Run: headless pygame with SDL's dummy video driver; simulated clock (each Clock.tick advances the game by its frame time, no real sleeping); random seed 0; keys injected as events and as key.get_pressed() state; mouse plan: one left click at the window centre at the start of phase 2, then a move to the lower-right quarter at the start of phase 3.
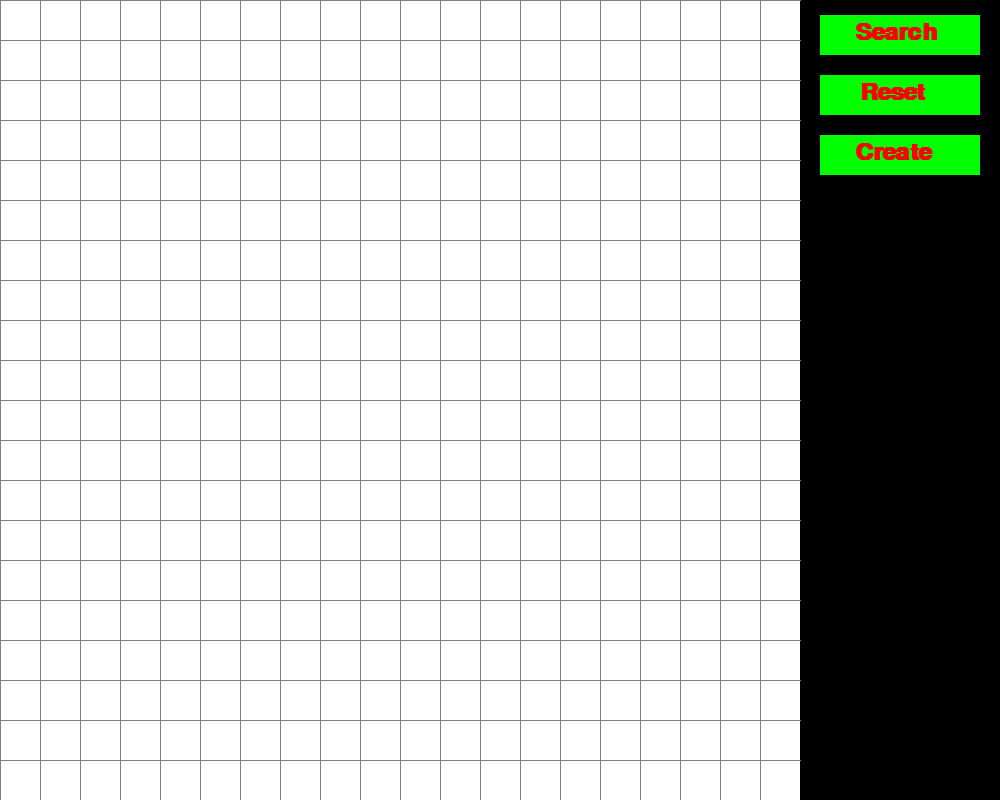
Frame 1 of 4 · flips 1–60 · no input
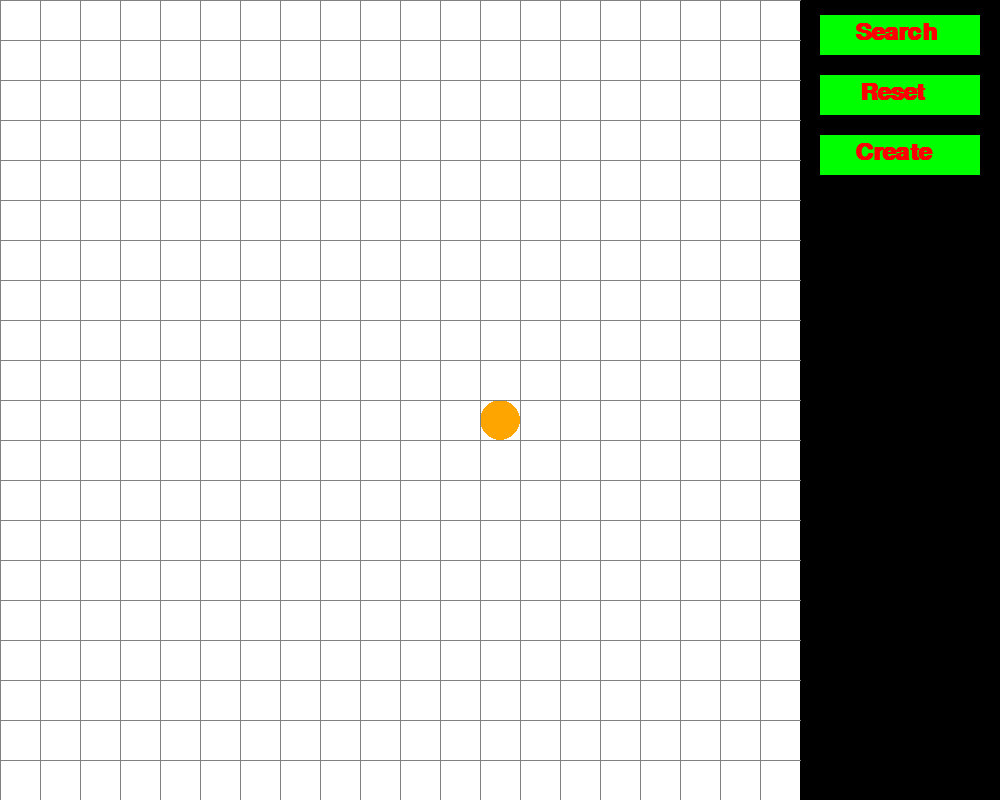
Frame 2 of 4 · flips 61–180 · clicked the window centre · tapped SPACE, RETURN · held RIGHT (→), D
Frame 3 of 4 · flips 181–300 · moved the mouse to the lower-right quarter · held DOWN (↓), S · screen unchanged from frame 2, image omitted
Frame 4 of 4 · flips 301–420 · held LEFT (←), A, UP (↑), W · screen unchanged from frame 3, image omitted

The pygame program that drew these frames:

import pygame
import sys
import math
import time
import random
from queue import PriorityQueue

WIDTH = 800 
pygame.init()
WIN = pygame.display.set_mode((WIDTH+200,WIDTH)) #window size (800x800)
pygame.display.set_caption("A* Pathfinding - 1710165") #title

#color
RED = (255, 0, 0)
GREEN = (0, 255, 0)
BLUE = (0, 255, 0)
YELLOW = (255, 255, 0)
WHITE = (255, 255, 255)
BLACK = (0, 0, 0)
PURPLE = (128, 0, 128)
ORANGE = (255, 165 ,0)
GREY = (128, 128, 128)
TURQUOISE = (64, 224, 208)
BLACK = (0,0,0)

class Spot:
	def __init__(self, row, col, width, total_rows):
		self.row = row
		self.col = col
		self.x = width * row
		self.y = width * col
		self.color = WHITE
		self.neighbors = []
		self.width = width
		self.total_rows = total_rows
		self.distance = {}

	def get_pos(self):
		return self.row, self.col
	def is_closed(self):
		return self.color == TURQUOISE
	def is_open(self):
		return self.color == GREEN
	def is_barrier(self):
		return self.color == BLACK
	def is_start(self):
		return self.color == ORANGE
	def is_end(self):
		return self.color == RED
	def is_path(self):
		return self.color == PURPLE
	def reset(self):
		self.color = WHITE
	def  make_closed(self):
		self.color = TURQUOISE
	def  make_start(self):
		self.color = ORANGE
	def  make_open(self):
		self.color = GREEN
	def  make_barrier(self):
		self.color = BLACK
	def make_end(self):
		self.color = RED
	def make_path(self):
		self.color = PURPLE
	def get_pivot(self):
		return (self.x + self.width/2, self.y + self.width/2)
	def draw(self, win):
		if (self.is_start() or self.is_end()):
			pygame.draw.rect(win, WHITE, (self.x, self.y, self.width, self.width))
			pygame.draw.circle(win, self.color, (self.x + self.width / 2, self.y + self.width / 2), self.width / 2)
		else:
			pygame.draw.rect(win, self.color, (self.x, self.y, self.width, self.width))
	def update_neighbors(self, grid):
		self.neighbors = []
		#UP
		if self.row > 0 and not grid[self.row - 1][self.col].is_barrier():
			current = grid[self.row - 1][self.col]
			self.neighbors.append(current)
			self.distance[current] = 1
		#DOWN
		if self.row < self.total_rows - 1 and not grid[self.row + 1][self.col].is_barrier():
			current = grid[self.row + 1][self.col]
			self.neighbors.append(current)
			self.distance[current] = 1
		#LEFT
		if self.col > 0 and not grid[self.row][self.col - 1].is_barrier():
			current = grid[self.row][self.col - 1]
			self.neighbors.append(current)
			self.distance[current] = 1
		#RIGHT
		if self.col < self.total_rows - 1 and not grid[self.row][self.col + 1].is_barrier():
			current = grid[self.row][self.col + 1]
			self.neighbors.append(current)
			self.distance[current] = 1
		## diagonal line
		#UP_LEFT
		if self.col > 0 and self.row > 0 and not grid[self.row - 1][self.col - 1].is_barrier():
			current = grid[self.row - 1][self.col - 1]
			self.neighbors.append(current)
			self.distance[current] = math.sqrt(2)
		#DOWN_RIGHT
		if self.col < self.total_rows - 1 and self.row < self.total_rows - 1 and not grid[self.row + 1][self.col + 1].is_barrier():
			current = grid[self.row + 1][self.col + 1]
			self.neighbors.append(current)
			self.distance[current] = math.sqrt(2)
		#UP_RIGHT
		if  self.col < self.total_rows - 1 and self.row > 0 and not grid[self.row - 1][self.col + 1].is_barrier():
			current = grid[self.row - 1][self.col + 1]
			self.neighbors.append(current)
			self.distance[current] = math.sqrt(2)
		#DOWN_LEFT
		if self.col > 0 and self.row < self.total_rows - 1 and not grid[self.row + 1][self.col - 1].is_barrier():
			current = grid[self.row + 1][self.col - 1]
			self.neighbors.append(current)
			self.distance[current] = math.sqrt(2)
	def __lt__(self, other):
		return False

def h(p1, p2):
	x1, y1 = p1
	x2, y2 = p2
	return math.sqrt(math.pow(abs(x1 - x2),2) + math.pow(abs(y1 - y2),2)) #tính khoảng cách theo col + row 

def reconstruct_path(came_from, current, draw):
	path = []
	path.append(current.get_pos())
	distance = 0
	pivots = []
	while current in came_from:
		pre = current
		pivots.append(pre.get_pivot())
		current = came_from[current]
		distance += current.distance[pre]
		# print(current.distance[pre])
		if not current.is_start():
			current.make_path()
			# current.reset()
		path.append(current.get_pos())
	pivots.append(current.get_pivot())
	draw()
	print("Distance: ", distance)
	print("Path")
	for i in range(0, len(path)):
		print(path[len(path) - 1 - i])
	return pivots

def aStarPathfinding(draw, grid, start, end):
	count = 0
	open_set = PriorityQueue() #min_heap
	open_set.put((0, count, start))
	came_from = {}
	path = []
	# f(x) = g(x) + h(x)
	# tạo dictionary g --> {[spot, score] * rows * rows}
	# tạo dictionary f --> {[spot, score] * rows * rows}
	# f = g + h
	g_score = {spot: float("inf") for row in grid for spot in row}
	g_score[start] = 0
	f_score = {spot: float("inf") for row in grid for spot in row}
	f_score[start] = h(start.get_pos(), end.get_pos())
	
	open_set_hash = {start}
 
	while not open_set.empty():
		for event in pygame.event.get():
			if event.type == pygame.QUIT:
				pygame.quit()
		temp = open_set.get()
		# print("current",temp[0], temp[1])
		current = temp[2] # (0,0,node) --> get node
		open_set_hash.remove(current)
  
		# print("=============")
		# print(current.get_pos())
		# print("=>")

		if current == end: # found node end --> end
			print("Successful!")
			path = reconstruct_path(came_from, end, draw)
			current.make_end()
			return path
		
		for neighbor in current.neighbors:
			get_score_neighbor = current.distance[neighbor]
			# print(get_score_neighbor)
			temp_g_score = g_score[current] + get_score_neighbor

			if temp_g_score < g_score[neighbor]:
				came_from[neighbor] = current
				g_score[neighbor] = temp_g_score
				f_score[neighbor] = temp_g_score + h(neighbor.get_pos(), end.get_pos())
				if neighbor not in open_set_hash:
					# count += 1
					open_set.put((f_score[neighbor], count, neighbor))
					open_set_hash.add(neighbor)
					neighbor.make_open()
					# return False
					# print(neighbor.get_pos())
					# print(g_score[neighbor], f_score[neighbor])

		if current != start:
			current.make_closed()
		
		draw()
		
		# time.sleep(1)

	return None

# tạo N x N spot
def make_grid(rows, width):
	grid = []
	gap = width // rows #Floor division, chia lấy phần nguyên 
	for i in range(rows):
		grid.append([])
		for j in range(rows):
			spot = Spot(i, j, gap, rows)
			grid[i].append(spot)
	return grid

# vẽ lưới 
def draw_grid(win, rows, width):
	gap = width // rows
	for i in range(rows):
		pygame.draw.line(win, GREY, (0, i * gap), (width, i * gap))
		for j in range(rows):
			pygame.draw.line(win, GREY, (j * gap, 0), (j * gap, width))

def draw_path(win, path):
	if isinstance(path, list):
		# pygame.draw.line(win, WHITE, (0,0), (700,700))
		for i in range(0, len(path) - 1):
			# print(path[i])
			pygame.draw.line(win, WHITE, path[i], path[i+1])

def draw(win, grid, path, rows, width):
	for row in grid:
		for spot in row:
			spot.draw(win)
	draw_grid(win, rows, width)
	draw_path(win, path)
	pygame.display.update()
	
def get_clicked_pos(pos, rows, width):
	gap = width // rows
	y, x = pos 
	
	row = y // gap 
	col = x // gap
	
	return row, col

def draw_button(win, width):
	smallfont = pygame.font.SysFont('Corbel', 35, bold=True)
 
	pygame.draw.line(win, BLACK, (width,0), (width, width))
	pygame.draw.rect(win, BLACK, (width, 0, 200, width))
 
	search = smallfont.render('Search' , True , RED)
	pygame.draw.rect(win, GREEN, (width+20, 15, 160, 40))
	win.blit(search , (width + 55, 20))
 
	reset = smallfont.render('Reset' , True , RED)
	pygame.draw.rect(win, GREEN, (width+20, 75, 160, 40))
	win.blit(reset , (width + 60, 80))
 
	create = smallfont.render('Create' , True , RED)
	pygame.draw.rect(win, GREEN, (width+20, 135, 160, 40))
	win.blit(create , (width + 55, 140))
 
	pygame.display.update()
 
def click_button(pos, width):
	x, y = pos
	if x in range(width+20, width+160):
		if y in range(15,15+40):
			return 1
		if y in range(75,75+40):
			return 2
		if y in range(135,135+40):
				return 3
	return -1

def createMaze(grid):
	i = 1
	j = 1
	dis = random.randint(3,7)
	for rows in grid:
		for spot in rows:
			if i % dis == 0 or j % dis == 0:
				if random.randint(1,50) % dis-1 != 0:
					spot.make_barrier()
			j += 1
		i += 1
		j = 1
	start = grid[random.randint(0, i//2 - 2)][random.randint(0, i - 2)]
	start.make_start()
	end = grid[random.randint(i // 2, i - 2)][random.randint(0, i - 2)]
	end.make_end()
	return [start, end, grid]
def search(win, ROWS, width, grid, start, end):
	path = None
	if start == None or end == None:
		return
	for row in grid:
		for spot in row:
			spot.update_neighbors(grid)
	path = aStarPathfinding(lambda: draw(win, grid, path, ROWS, width), grid, start, end)
	return path

def reset(ROWS, width):
	print("reset!")
	start = None
	end = None
	path = None
	grid = make_grid(ROWS, width)
	return [start, end, grid, path]

def main(win, width):
	ROWS = 20
	path = None
	grid = make_grid(ROWS, width)

	start = None
	end = None

	run = True
	started = False
	draw_button(win, width)
 
	while run:
		draw(win, grid, path, ROWS, width) # vẽ lại spot liên tục 
		# return 0
		for event in pygame.event.get():    
			if event.type == pygame.QUIT:
				run = False
			if event.type == pygame.KEYDOWN:
				if event.key == pygame.K_SPACE and not started:
					path = search(win, ROWS, width, grid, start, end)
				if event.key == pygame.K_q:
					reset_grid = reset(ROWS, width)
					start = reset_grid[0]
					end = reset_grid[1]
					grid = reset_grid[2]
					path = reset_grid[3]
				if event.key == pygame.K_i:
					reset_grid = reset(ROWS, width)
					grid = reset_grid[2]
					init_grid = createMaze(grid)
					start = init_grid[0]
					end = init_grid[1]
					grid = init_grid[2]
					path = reset_grid[3]
					
			if pygame.mouse.get_pressed()[0]: # LEFT
				pos = pygame.mouse.get_pos()
				row, col = get_clicked_pos(pos, ROWS, width)
				if click_button(pos, width) == 1:
					path = search(win, ROWS, width, grid, start, end)
				if click_button(pos, width) == 2:
					reset_grid = reset(ROWS, width)
					start = reset_grid[0]
					end = reset_grid[1]
					grid = reset_grid[2]
					path = reset_grid[3]
				if click_button(pos, width) == 3:
					reset_grid = reset(ROWS, width)
					grid = reset_grid[2]
					init_grid = createMaze(grid)
					start = init_grid[0]
					end = init_grid[1]
					grid = init_grid[2]
					path = reset_grid[3]
				if row >= ROWS or col >= ROWS+1:
					continue
				spot = grid[row][col]
				if not start and spot != end:
					start = spot
					start.make_start()
				elif not end and spot != start:
					end = spot
					end.make_end()
				elif spot != end and spot != start: 
					spot.make_barrier()
			if pygame.mouse.get_pressed()[2]: # RIGHT
				pos = pygame.mouse.get_pos()
				row, col = get_clicked_pos(pos, ROWS, width)
				if row >= ROWS or col >= ROWS:
					continue
				spot = grid[row][col]
				spot.reset()
				if spot == start:
					start = None
				elif spot == end:
					end = None
	pygame.quit()
  
if __name__ == '__main__':
	main(WIN, WIDTH)
